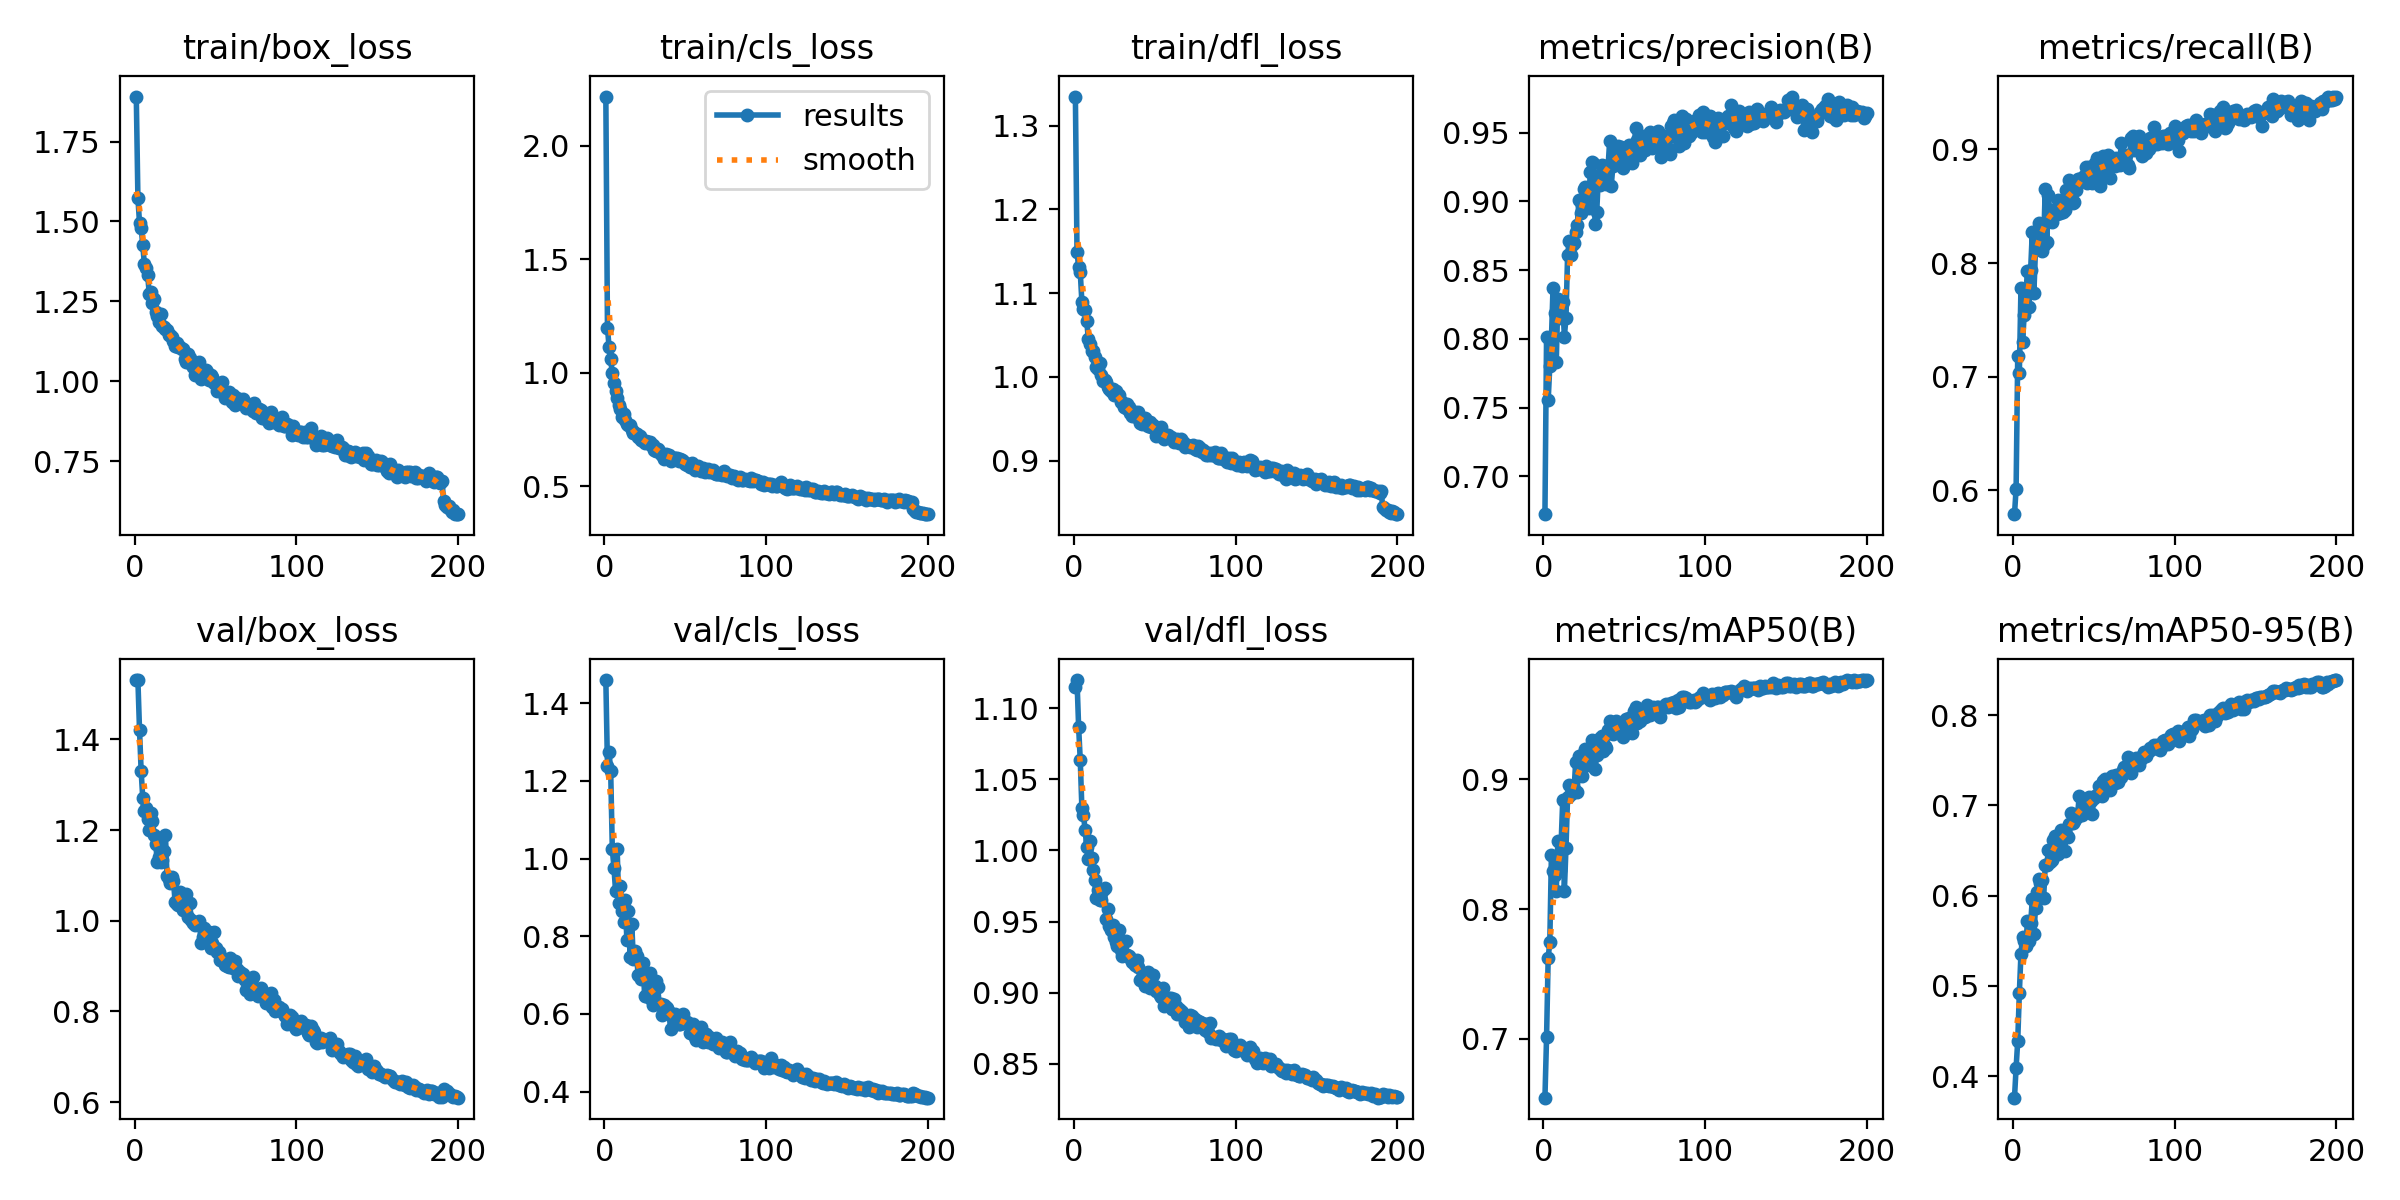

The data file committed next to this chart (first rows):
epoch, time, train/box_loss, train/cls_loss, train/dfl_loss, metrics/precision(B), metrics/recall(B), metrics/mAP50(B), metrics/mAP50-95(B), val/box_loss, val/cls_loss, val/dfl_loss, lr/pg0, lr/pg1, lr/pg2
1, 6.559, 1.891, 2.218, 1.335, 0.6725, 0.5789, 0.6546, 0.3762, 1.531, 1.46, 1.115, 0.0006602, 0.0006602, 0.0006602
2, 12.59, 1.573, 1.199, 1.149, 0.8016, 0.6013, 0.7011, 0.4093, 1.53, 1.239, 1.12, 0.00132, 0.00132, 0.00132
3, 18.59, 1.496, 1.113, 1.132, 0.7553, 0.7181, 0.7625, 0.439, 1.42, 1.275, 1.087, 0.001974, 0.001974, 0.001974
4, 24.51, 1.481, 1.059, 1.126, 0.7802, 0.7034, 0.7742, 0.4921, 1.33, 1.225, 1.064, 0.00197, 0.00197, 0.00197
5, 30.42, 1.426, 0.9972, 1.09, 0.7997, 0.7779, 0.8413, 0.5358, 1.27, 1.024, 1.03, 0.00196, 0.00196, 0.00196
6, 36.33, 1.366, 0.9551, 1.081, 0.8374, 0.7309, 0.8293, 0.5541, 1.242, 0.9769, 1.025, 0.00195, 0.00195, 0.00195
7, 42.25, 1.355, 0.918, 1.08, 0.8191, 0.7544, 0.8262, 0.5495, 1.249, 0.9175, 1.015, 0.001941, 0.001941, 0.001941
8, 48.18, 1.334, 0.8888, 1.067, 0.7834, 0.7723, 0.8142, 0.5438, 1.225, 1.023, 1.003, 0.001931, 0.001931, 0.001931
9, 54.03, 1.274, 0.8563, 1.045, 0.8294, 0.7927, 0.8528, 0.5715, 1.2, 0.8844, 0.994, 0.001921, 0.001921, 0.001921
10, 59.97, 1.278, 0.8394, 1.04, 0.8172, 0.7616, 0.8297, 0.55, 1.238, 0.93, 1.007, 0.001911, 0.001911, 0.001911
11, 65.89, 1.245, 0.806, 1.031, 0.8153, 0.7935, 0.8506, 0.5693, 1.22, 0.8648, 0.995, 0.001901, 0.001901, 0.001901
12, 71.84, 1.259, 0.8171, 1.03, 0.827, 0.8272, 0.884, 0.5958, 1.189, 0.8355, 0.9861, 0.001891, 0.001891, 0.001891
13, 77.77, 1.216, 0.7903, 1.024, 0.8017, 0.774, 0.8135, 0.5581, 1.17, 0.8925, 0.979, 0.001881, 0.001881, 0.001881
14, 83.69, 1.205, 0.7744, 1.012, 0.8152, 0.8126, 0.8468, 0.5868, 1.13, 0.7902, 0.9663, 0.001871, 0.001871, 0.001871
15, 89.6, 1.187, 0.7694, 1.009, 0.8609, 0.8277, 0.8865, 0.6045, 1.141, 0.8644, 0.9722, 0.001861, 0.001861, 0.001861
16, 95.53, 1.212, 0.7716, 1.016, 0.8711, 0.8353, 0.8957, 0.6182, 1.13, 0.7472, 0.9649, 0.001852, 0.001852, 0.001852
17, 101.5, 1.172, 0.7471, 1.002, 0.8613, 0.8272, 0.8886, 0.6146, 1.133, 0.832, 0.9652, 0.001842, 0.001842, 0.001842
18, 107.4, 1.171, 0.7335, 0.9955, 0.8681, 0.8106, 0.8923, 0.6176, 1.153, 0.7421, 0.9719, 0.001832, 0.001832, 0.001832
19, 113.3, 1.164, 0.7353, 0.9969, 0.8698, 0.8158, 0.8921, 0.5969, 1.19, 0.7624, 0.9736, 0.001822, 0.001822, 0.001822
20, 119.2, 1.16, 0.7307, 0.9936, 0.8777, 0.8652, 0.9132, 0.6335, 1.098, 0.7484, 0.9516, 0.001812, 0.001812, 0.001812
21, 125, 1.146, 0.7169, 0.9884, 0.8829, 0.8186, 0.8901, 0.6343, 1.092, 0.699, 0.9589, 0.001802, 0.001802, 0.001802
22, 131, 1.144, 0.72, 0.986, 0.9009, 0.86, 0.9183, 0.651, 1.084, 0.7036, 0.9471, 0.001792, 0.001792, 0.001792
23, 137, 1.139, 0.7025, 0.9837, 0.8917, 0.8408, 0.9078, 0.6376, 1.096, 0.6893, 0.9442, 0.001782, 0.001782, 0.001782
24, 143, 1.127, 0.7006, 0.9853, 0.8973, 0.8365, 0.9022, 0.6399, 1.088, 0.7307, 0.9477, 0.001772, 0.001772, 0.001772
25, 148.9, 1.11, 0.6924, 0.9782, 0.9091, 0.8469, 0.9205, 0.6621, 1.041, 0.6452, 0.9388, 0.001762, 0.001762, 0.001762
26, 154.8, 1.119, 0.7019, 0.9827, 0.9105, 0.8465, 0.9233, 0.6662, 1.038, 0.647, 0.9357, 0.001752, 0.001752, 0.001752
27, 160.9, 1.107, 0.6959, 0.9785, 0.8962, 0.8434, 0.9161, 0.6567, 1.036, 0.6964, 0.9326, 0.001743, 0.001743, 0.001743
28, 166.9, 1.108, 0.6945, 0.9785, 0.8952, 0.8557, 0.9111, 0.6463, 1.063, 0.7047, 0.9442, 0.001733, 0.001733, 0.001733
29, 173, 1.102, 0.6843, 0.9696, 0.9211, 0.8437, 0.9219, 0.6688, 1.031, 0.6395, 0.9302, 0.001723, 0.001723, 0.001723
30, 178.9, 1.1, 0.6817, 0.9695, 0.929, 0.8501, 0.9304, 0.6732, 1.023, 0.6221, 0.9256, 0.001713, 0.001713, 0.001713
31, 184.8, 1.071, 0.6592, 0.9636, 0.9283, 0.8449, 0.9247, 0.6705, 1.035, 0.6315, 0.9272, 0.001703, 0.001703, 0.001703
32, 190.7, 1.061, 0.6573, 0.9627, 0.8839, 0.8465, 0.9075, 0.6492, 1.059, 0.6841, 0.936, 0.001693, 0.001693, 0.001693
33, 196.7, 1.084, 0.6653, 0.968, 0.892, 0.864, 0.9189, 0.6679, 1.009, 0.6692, 0.9264, 0.001683, 0.001683, 0.001683
34, 202.6, 1.073, 0.6548, 0.9644, 0.9174, 0.8632, 0.9289, 0.6649, 1.04, 0.6261, 0.9262, 0.001673, 0.001673, 0.001673
35, 208.6, 1.055, 0.6435, 0.957, 0.9121, 0.8728, 0.9315, 0.6791, 1.001, 0.6257, 0.9246, 0.001663, 0.001663, 0.001663
36, 214.4, 1.044, 0.6369, 0.9534, 0.9264, 0.8612, 0.9334, 0.6915, 0.9952, 0.5979, 0.9218, 0.001654, 0.001654, 0.001654
37, 220.2, 1.021, 0.6215, 0.9536, 0.9216, 0.8533, 0.9219, 0.6802, 0.9914, 0.6234, 0.9216, 0.001644, 0.001644, 0.001644
38, 225.9, 1.049, 0.6424, 0.9582, 0.9262, 0.8537, 0.926, 0.6831, 0.9949, 0.617, 0.9195, 0.001634, 0.001634, 0.001634
39, 231.7, 1.036, 0.639, 0.9519, 0.9127, 0.8644, 0.924, 0.6859, 0.996, 0.6156, 0.9231, 0.001624, 0.001624, 0.001624
40, 237.6, 1.059, 0.6386, 0.9579, 0.9245, 0.8743, 0.9382, 0.6888, 1, 0.6057, 0.9182, 0.001614, 0.001614, 0.001614
41, 243.6, 1.007, 0.6124, 0.9448, 0.944, 0.8739, 0.945, 0.7107, 0.9505, 0.5608, 0.9087, 0.001604, 0.001604, 0.001604
42, 249.5, 1.012, 0.6202, 0.9443, 0.9113, 0.8724, 0.9353, 0.6939, 0.9651, 0.6, 0.9102, 0.001594, 0.001594, 0.001594
43, 255.5, 1.013, 0.6236, 0.9455, 0.9261, 0.8742, 0.9352, 0.6895, 0.984, 0.5951, 0.9109, 0.001584, 0.001584, 0.001584
44, 261.5, 1.037, 0.6258, 0.9506, 0.9294, 0.877, 0.9367, 0.7014, 0.9613, 0.5997, 0.9047, 0.001574, 0.001574, 0.001574
45, 267.5, 1.029, 0.6227, 0.9474, 0.9391, 0.8848, 0.9451, 0.6991, 0.9637, 0.5779, 0.908, 0.001564, 0.001564, 0.001564
46, 273.4, 1.004, 0.6099, 0.9411, 0.9402, 0.8706, 0.9389, 0.7002, 0.9762, 0.5735, 0.9144, 0.001554, 0.001554, 0.001554
47, 279.4, 1.02, 0.6206, 0.9467, 0.929, 0.8848, 0.9396, 0.7089, 0.9393, 0.5752, 0.9032, 0.001545, 0.001545, 0.001545
48, 285.3, 1.013, 0.6145, 0.9406, 0.9396, 0.8812, 0.9434, 0.7044, 0.9519, 0.5775, 0.9065, 0.001535, 0.001535, 0.001535
49, 291.3, 0.9944, 0.6113, 0.9421, 0.9242, 0.8705, 0.9327, 0.6901, 0.9749, 0.5989, 0.9122, 0.001525, 0.001525, 0.001525
50, 297.3, 0.9904, 0.6003, 0.9379, 0.9327, 0.8788, 0.9444, 0.7083, 0.9406, 0.5797, 0.9048, 0.001515, 0.001515, 0.001515
51, 303.3, 0.9709, 0.5939, 0.9295, 0.9365, 0.8884, 0.9468, 0.7109, 0.9305, 0.5794, 0.901, 0.001505, 0.001505, 0.001505
52, 309.2, 0.9897, 0.5971, 0.9395, 0.936, 0.8927, 0.9448, 0.7114, 0.9303, 0.576, 0.9035, 0.001495, 0.001495, 0.001495
53, 315.2, 0.9691, 0.5863, 0.929, 0.9413, 0.8891, 0.9471, 0.7214, 0.9133, 0.5509, 0.8985, 0.001485, 0.001485, 0.001485
54, 321.1, 0.9964, 0.6034, 0.94, 0.9307, 0.8681, 0.9394, 0.7135, 0.9188, 0.5661, 0.8968, 0.001475, 0.001475, 0.001475
55, 327.1, 0.9652, 0.5878, 0.9281, 0.9283, 0.8781, 0.9356, 0.711, 0.9121, 0.5734, 0.9036, 0.001465, 0.001465, 0.001465
56, 333, 0.9476, 0.5712, 0.9262, 0.9337, 0.8939, 0.9526, 0.7275, 0.9027, 0.5401, 0.8908, 0.001455, 0.001455, 0.001455
57, 339, 0.955, 0.5756, 0.9287, 0.9534, 0.8895, 0.9556, 0.7292, 0.9, 0.534, 0.8915, 0.001446, 0.001446, 0.001446
58, 345.1, 0.9678, 0.5886, 0.9312, 0.9447, 0.8812, 0.9437, 0.7212, 0.8991, 0.5463, 0.8924, 0.001436, 0.001436, 0.001436
59, 351.1, 0.9485, 0.5802, 0.9285, 0.9437, 0.8947, 0.9519, 0.7225, 0.9184, 0.5408, 0.8964, 0.001426, 0.001426, 0.001426
60, 357.2, 0.9362, 0.5689, 0.9283, 0.934, 0.8752, 0.9446, 0.7171, 0.9078, 0.5662, 0.8961, 0.001416, 0.001416, 0.001416
... 140 more rows
